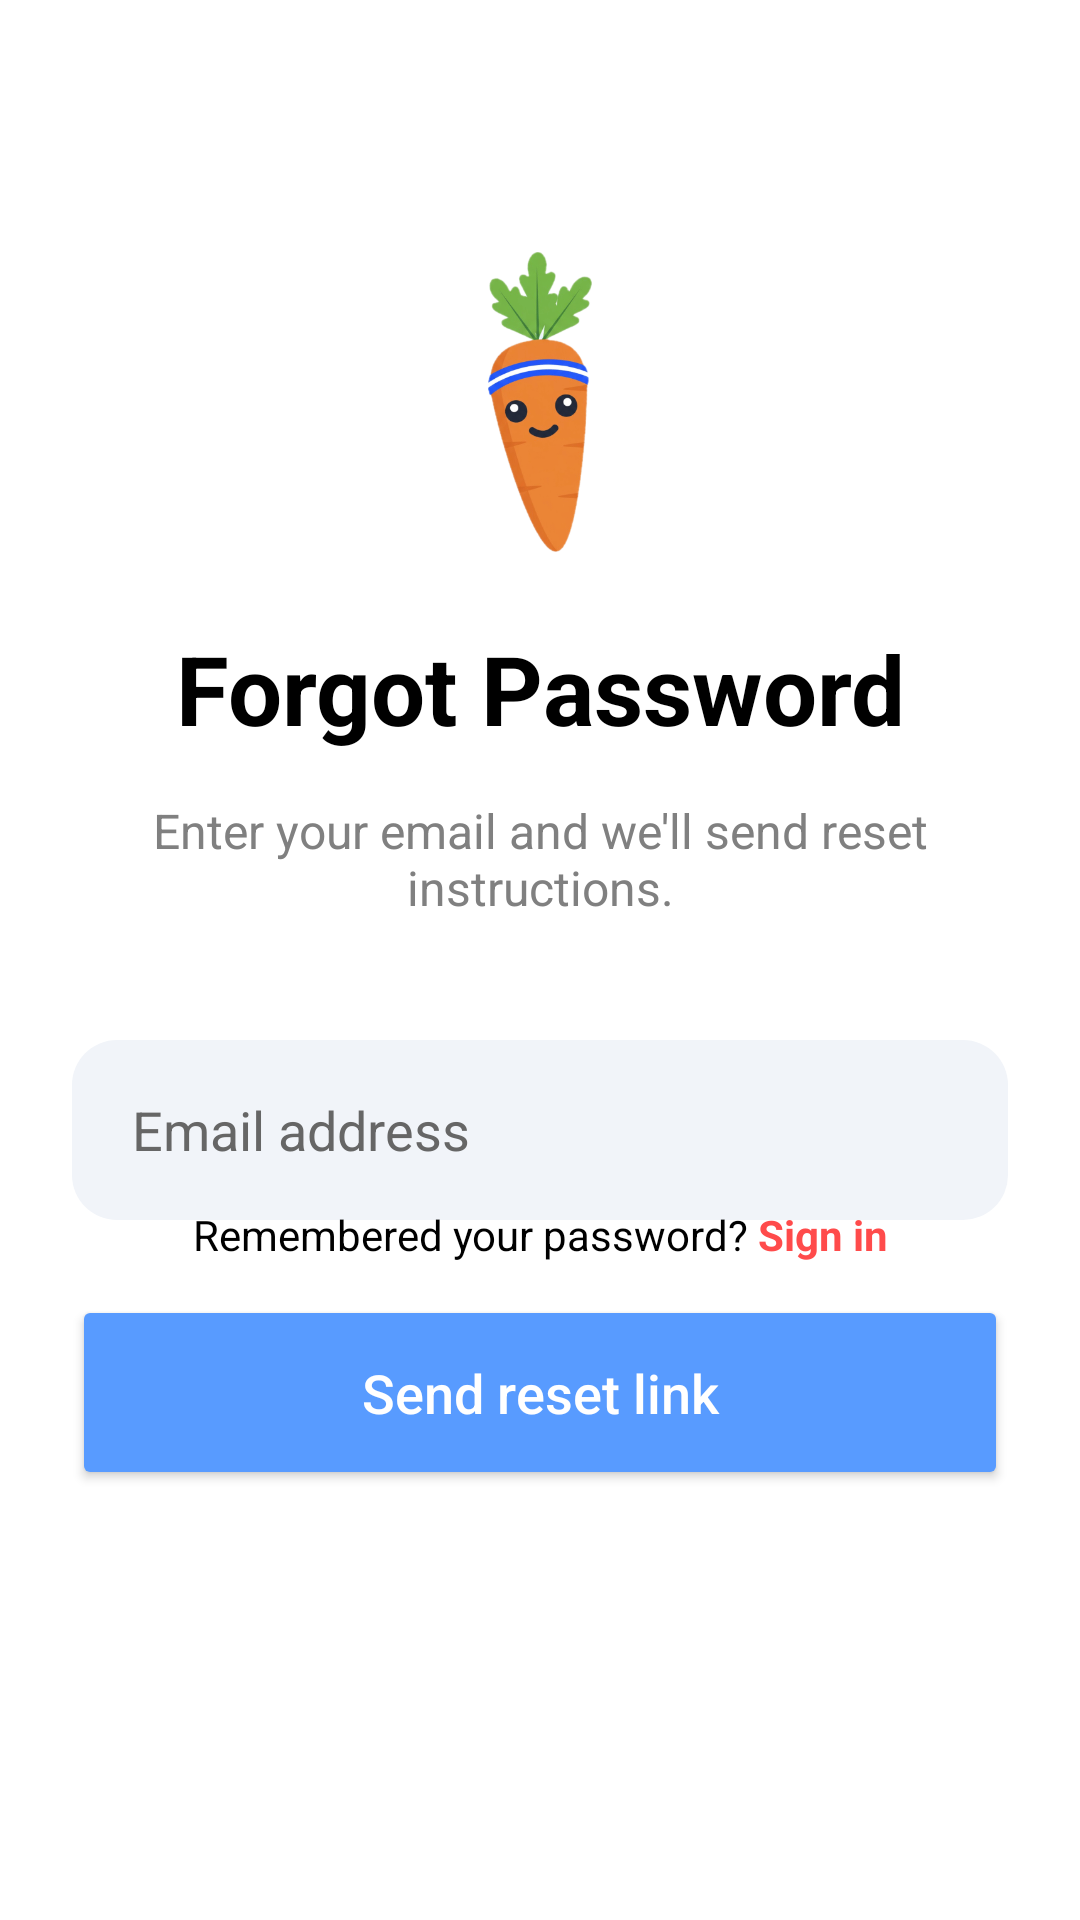

Produce the Android XML layout that renders to this screen, including the resource entries it uses.
<!-- AndroidManifest.xml: application theme Theme.ScanFit -->
<!-- res/layout/fragment_forgot_password.xml -->
<androidx.constraintlayout.widget.ConstraintLayout
    xmlns:android="http://schemas.android.com/apk/res/android"
    xmlns:app="http://schemas.android.com/apk/res-auto"
    android:layout_width="match_parent"
    android:layout_height="match_parent"
    android:background="@color/white"
    android:padding="24dp">

    <ImageView
        android:id="@+id/img_forgot_icon"
        android:layout_width="100dp"
        android:layout_height="100dp"
        android:layout_marginTop="60dp"
        android:src="@drawable/img"
        app:layout_constraintEnd_toEndOf="parent"
        app:layout_constraintStart_toStartOf="parent"
        app:layout_constraintTop_toTopOf="parent" />

    <TextView
        android:id="@+id/tv_forgot_title"
        android:layout_width="wrap_content"
        android:layout_height="wrap_content"
        android:layout_marginTop="24dp"
        android:text="Forgot Password"
        android:textColor="@color/black"
        android:textSize="32sp"
        android:textStyle="bold"
        app:layout_constraintEnd_toEndOf="parent"
        app:layout_constraintStart_toStartOf="parent"
        app:layout_constraintTop_toBottomOf="@id/img_forgot_icon" />

    <TextView
        android:id="@+id/tv_forgot_description"
        android:layout_width="0dp"
        android:layout_height="wrap_content"
        android:layout_marginTop="15dp"
        android:gravity="center"
        android:text="Enter your email and we'll send reset instructions."
        android:textColor="#808080"
        android:textSize="16sp"
        app:layout_constraintEnd_toEndOf="parent"
        app:layout_constraintStart_toStartOf="parent"
        app:layout_constraintTop_toBottomOf="@id/tv_forgot_title" />

    <EditText
        android:id="@+id/et_email_forgot"
        android:layout_width="match_parent"
        android:layout_height="60dp"
        android:layout_marginTop="40dp"
        android:background="@drawable/bg_input"
        android:hint="Email address"
        android:inputType="textEmailAddress"
        android:paddingStart="20dp"
        android:textColor="@color/black"
        android:textColorHint="#666666"
        app:layout_constraintTop_toBottomOf="@id/tv_forgot_description" />

    <Button
        android:id="@+id/btn_send_reset"
        android:layout_width="match_parent"
        android:layout_height="65dp"
        android:layout_marginTop="25dp"
        android:backgroundTint="#589BFF"
        android:text="Send reset link"
        android:textAllCaps="false"
        android:textColor="#FFFFFF"
        android:textSize="18sp"
        app:cornerRadius="30dp"
        app:layout_constraintTop_toBottomOf="@id/et_email_forgot" />

    <LinearLayout
        android:layout_width="wrap_content"
        android:layout_height="wrap_content"
        android:layout_marginBottom="195dp"
        android:orientation="horizontal"
        app:layout_constraintBottom_toBottomOf="parent"
        app:layout_constraintEnd_toEndOf="parent"
        app:layout_constraintStart_toStartOf="parent">

        <TextView
            android:layout_width="wrap_content"
            android:layout_height="wrap_content"
            android:text="Remembered your password? "
            android:textColor="@color/black" />

        <TextView
            android:id="@+id/tv_back_to_login"
            android:layout_width="wrap_content"
            android:layout_height="wrap_content"
            android:text="Sign in"
            android:textColor="#FF4B4B"
            android:textStyle="bold" />
    </LinearLayout>

</androidx.constraintlayout.widget.ConstraintLayout>
<!-- resources referenced by this layout -->
<resources>
  <color name="black">#FF000000</color>
  <color name="white">#FFFFFFFF</color>
  <!-- drawable bg_input (drawable) -->
  <shape xmlns:android="http://schemas.android.com/apk/res/android">
      <solid android:color="#F1F4F9" />
      <corners android:radius="15dp" />
  </shape>
  <!-- drawable img: png bitmap (drawable, 84667 bytes) -->
  <style name="Theme.ScanFit" parent="Theme.MaterialComponents.DayNight.NoActionBar">
          
          <item name="colorPrimary">@color/blue</item>
          <item name="colorPrimaryVariant">@color/purple_700</item>
          <item name="colorOnPrimary">@color/white</item>
          
          <item name="colorSecondary">@color/teal_200</item>
          <item name="colorSecondaryVariant">@color/teal_700</item>
          <item name="colorOnSecondary">@color/black</item>
          
          <item name="android:statusBarColor">?attr/colorPrimaryVariant</item>
          
      </style>
  <color name="blue">#5CA2F8</color>
  <color name="purple_700">#FF3700B3</color>
  <color name="teal_200">#FF03DAC5</color>
  <color name="teal_700">#FF018786</color>
</resources>
